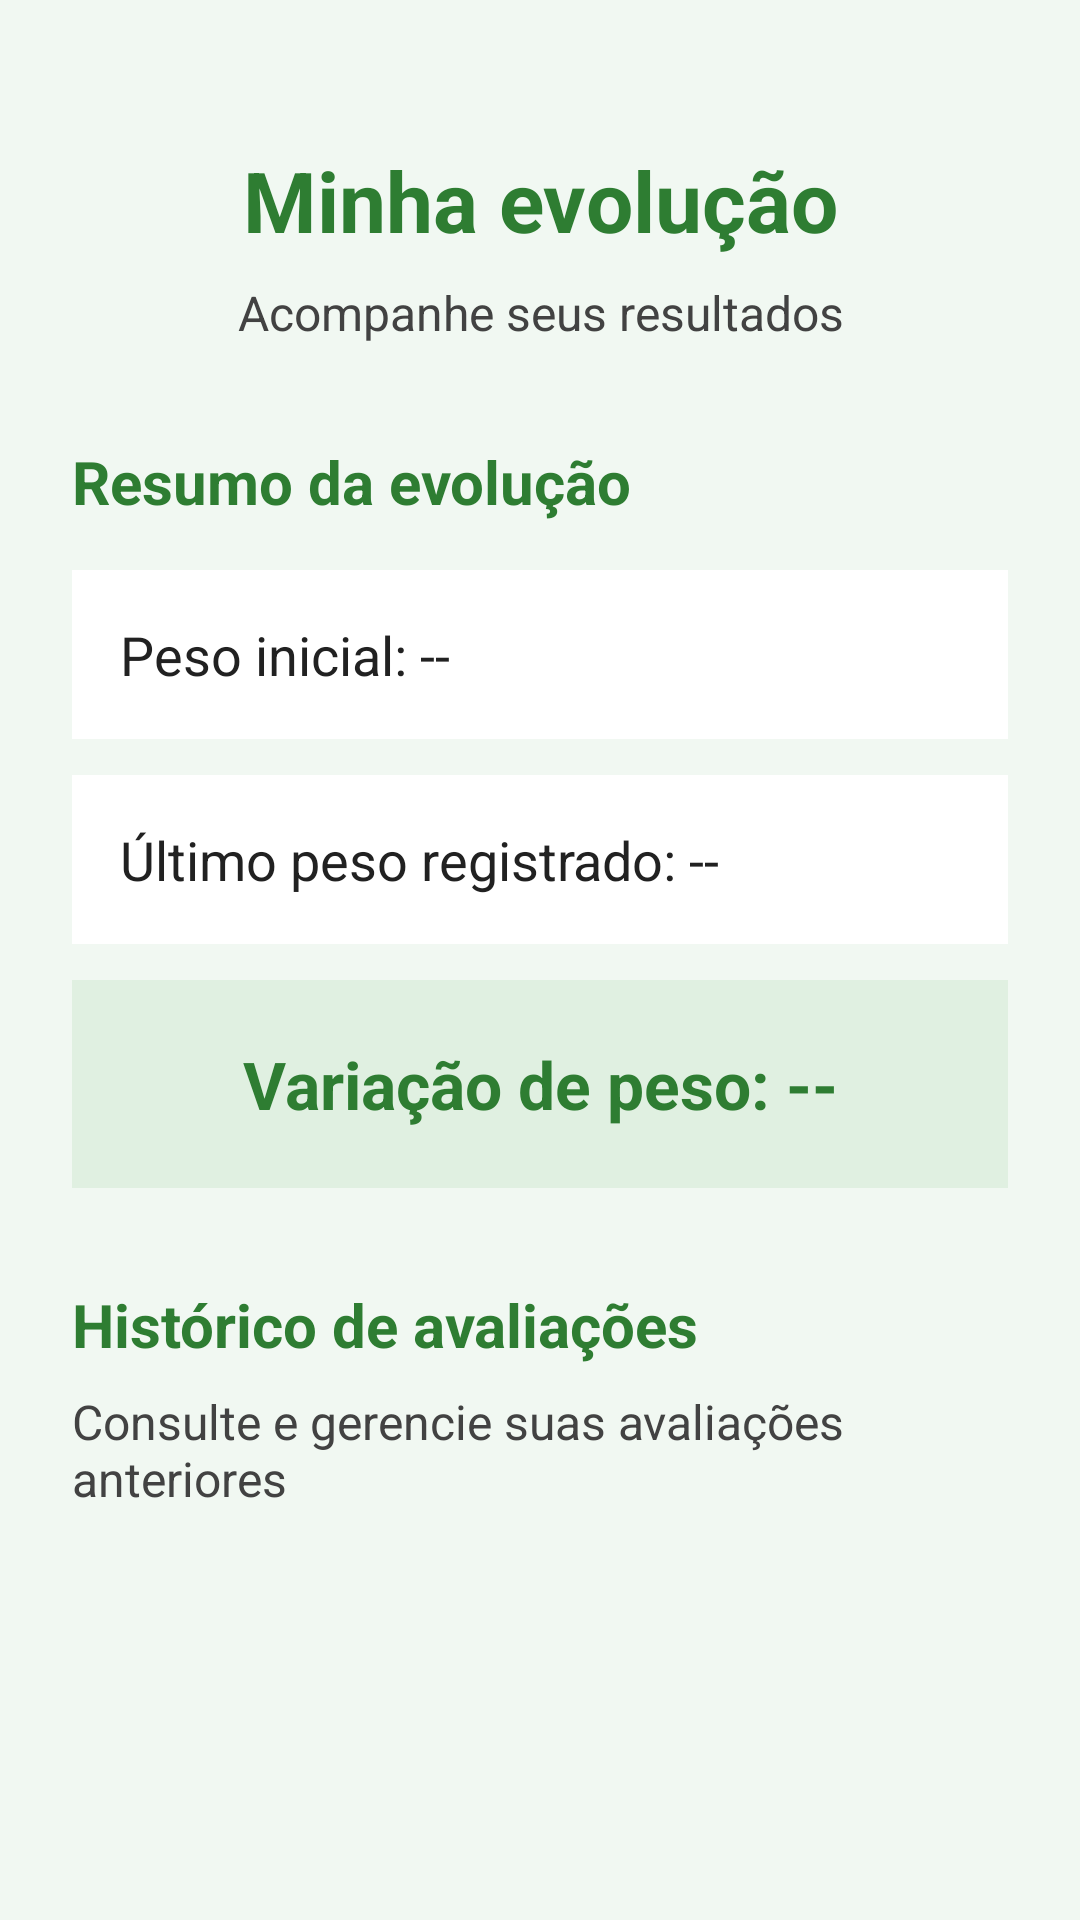

The Android layout XML behind this screen, and the referenced resources:
<!-- AndroidManifest.xml: application theme Theme.NutriMov -->
<!-- res/layout/activity_consultar_evolucao.xml -->
<?xml version="1.0" encoding="utf-8"?>
<ScrollView
    xmlns:android="http://schemas.android.com/apk/res/android"
    android:layout_width="match_parent"
    android:layout_height="match_parent"
    android:background="@color/fundo_tela"
    android:fillViewport="true">

    <LinearLayout
        android:layout_width="match_parent"
        android:layout_height="wrap_content"
        android:orientation="vertical"
        android:padding="24dp">

        <TextView
            android:layout_width="match_parent"
            android:layout_height="wrap_content"
            android:text="Minha evolução"
            android:textSize="28sp"
            android:textStyle="bold"
            android:textColor="@color/texto_titulo"
            android:gravity="center"
            android:layout_marginTop="24dp"
            android:layout_marginBottom="8dp" />

        <TextView
            android:layout_width="match_parent"
            android:layout_height="wrap_content"
            android:text="Acompanhe seus resultados"
            android:textSize="16sp"
            android:textColor="@color/texto_secundario"
            android:gravity="center"
            android:layout_marginBottom="32dp" />

        <TextView
            android:layout_width="match_parent"
            android:layout_height="wrap_content"
            android:text="Resumo da evolução"
            android:textSize="20sp"
            android:textStyle="bold"
            android:textColor="@color/texto_titulo"
            android:layout_marginBottom="16dp" />

        <TextView
            android:id="@+id/txtPesoInicial"
            android:layout_width="match_parent"
            android:layout_height="wrap_content"
            android:text="Peso inicial: --"
            android:textSize="18sp"
            android:textColor="@color/texto_principal"
            android:background="@color/fundo_campo"
            android:padding="16dp"
            android:layout_marginBottom="12dp" />

        <TextView
            android:id="@+id/txtPesoAtual"
            android:layout_width="match_parent"
            android:layout_height="wrap_content"
            android:text="Último peso registrado: --"
            android:textSize="18sp"
            android:textColor="@color/texto_principal"
            android:background="@color/fundo_campo"
            android:padding="16dp"
            android:layout_marginBottom="12dp" />

        <TextView
            android:id="@+id/txtVariacaoPeso"
            android:layout_width="match_parent"
            android:layout_height="wrap_content"
            android:text="Variação de peso: --"
            android:textSize="22sp"
            android:textStyle="bold"
            android:textColor="@color/texto_titulo"
            android:background="@color/verde_claro"
            android:padding="20dp"
            android:gravity="center"
            android:layout_marginBottom="32dp" />

        <TextView
            android:layout_width="match_parent"
            android:layout_height="wrap_content"
            android:text="Histórico de avaliações"
            android:textSize="20sp"
            android:textStyle="bold"
            android:textColor="@color/texto_titulo"
            android:layout_marginBottom="8dp" />

        <TextView
            android:layout_width="match_parent"
            android:layout_height="wrap_content"
            android:text="Consulte e gerencie suas avaliações anteriores"
            android:textSize="16sp"
            android:textColor="@color/texto_secundario"
            android:layout_marginBottom="20dp" />

        <LinearLayout
            android:id="@+id/layoutHistoricoEvolucao"
            android:layout_width="match_parent"
            android:layout_height="wrap_content"
            android:orientation="vertical"
            android:paddingBottom="16dp" />

    </LinearLayout>

</ScrollView>
<!-- resources referenced by this layout -->
<resources>
  <color name="fundo_campo">#FFFFFF</color>
  <color name="fundo_tela">#F1F8F2</color>
  <color name="texto_principal">#212121</color>
  <color name="texto_secundario">#424242</color>
  <color name="texto_titulo">#2E7D32</color>
  <color name="verde_claro">#E0F0E1</color>
  <style name="Theme.NutriMov" parent="Base.Theme.NutriMov" />
  <style name="Base.Theme.NutriMov" parent="Theme.Material3.Light.NoActionBar">
  
          
          <item name="colorPrimary">@color/verde_principal</item>
          <item name="colorOnPrimary">@color/texto_botao</item>
          <item name="colorSecondary">@color/verde_secundario</item>
  
          
          <item name="android:windowBackground">@color/fundo_tela</item>
          <item name="colorSurface">@color/fundo_tela</item>
          <item name="colorOnSurface">@color/texto_principal</item>
          <item name="colorOnSurfaceVariant">@color/texto_secundario</item>
  
          
          <item name="android:textColorPrimary">@color/texto_principal</item>
          <item name="android:textColorSecondary">@color/texto_secundario</item>
          <item name="android:textColorHint">@color/texto_hint</item>
  
          
          <item name="colorControlNormal">@color/borda_campo</item>
          <item name="colorControlActivated">@color/verde_principal</item>
          <item name="colorAccent">@color/verde_principal</item>
  
          
          <item name="android:statusBarColor">@color/fundo_tela</item>
          <item name="android:windowLightStatusBar">true</item>
  
          
          <item name="android:forceDarkAllowed" tools:targetApi="q">false</item>
  
      </style>
  <color name="verde_principal">#2E7D32</color>
  <color name="texto_botao">#FFFFFF</color>
  <color name="verde_secundario">#4CAF50</color>
  <color name="texto_hint">#616161</color>
  <color name="borda_campo">#757575</color>
</resources>
